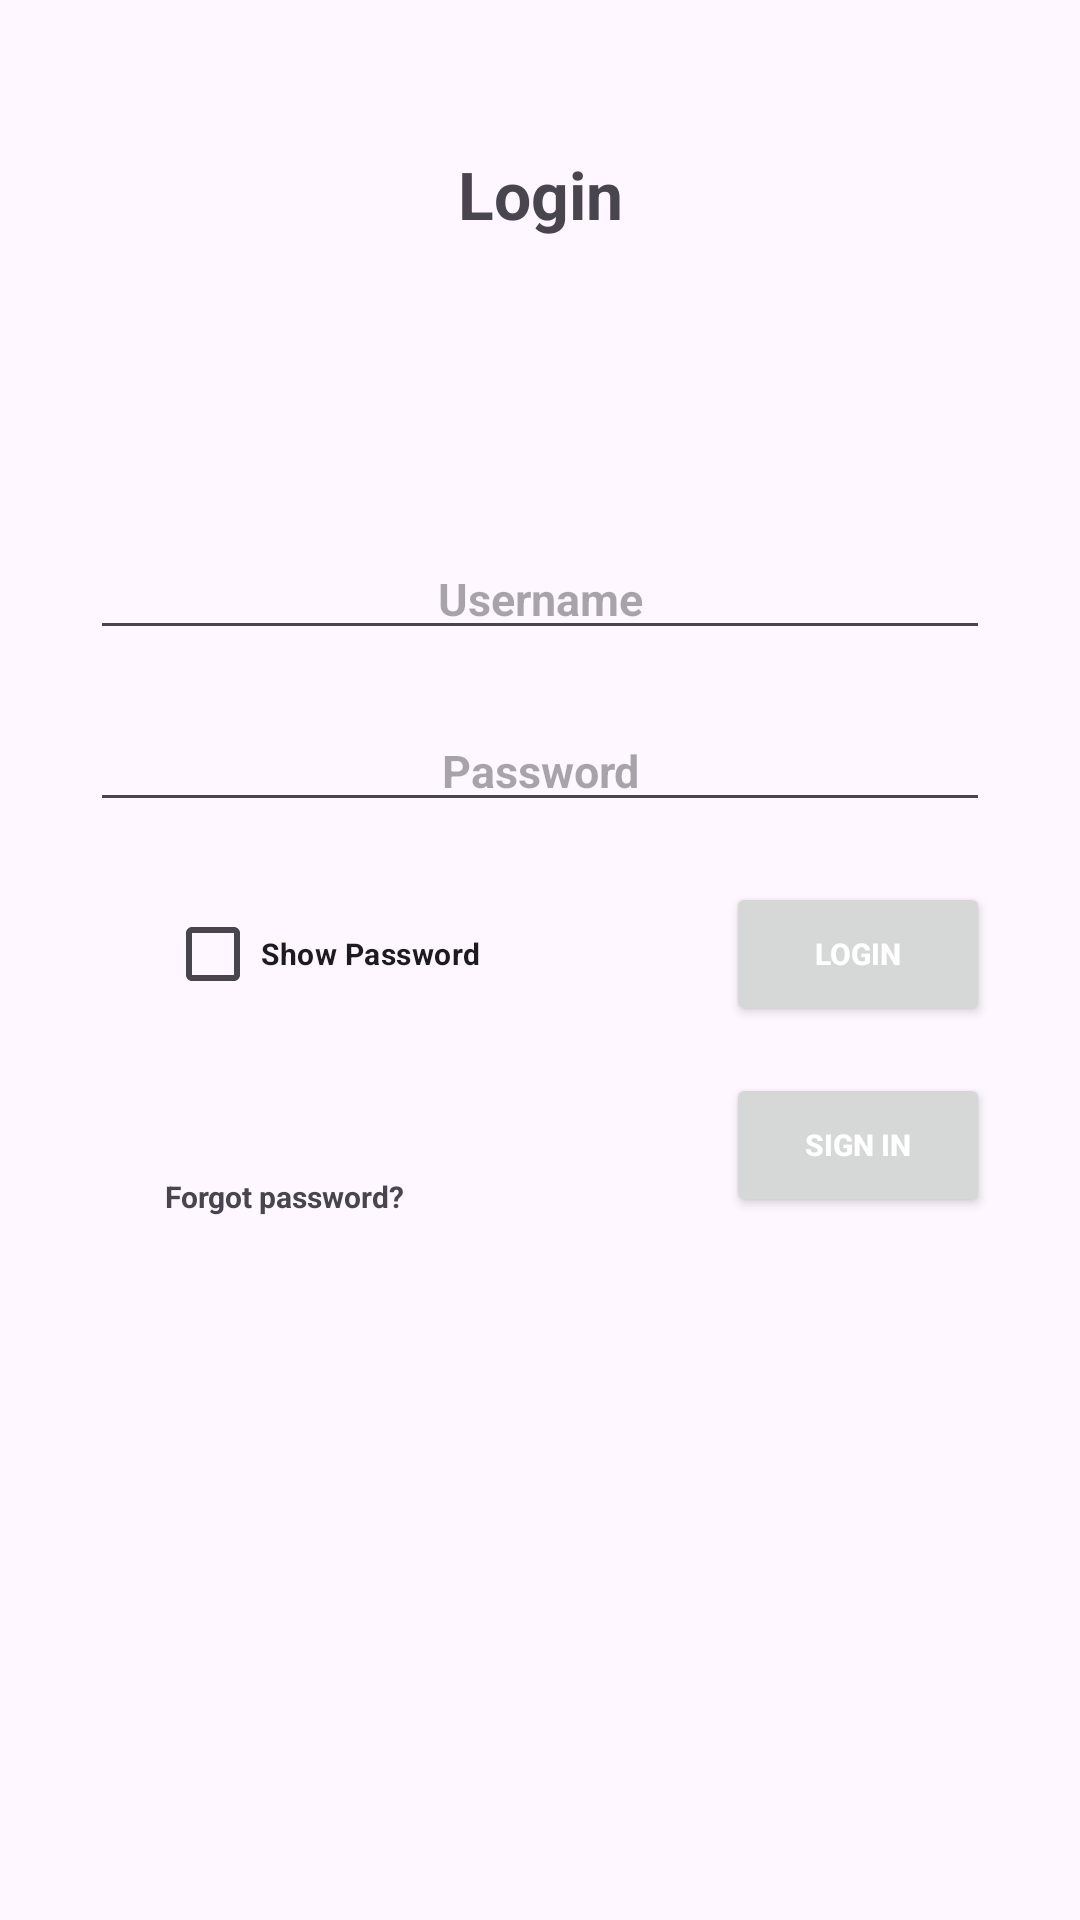

Write the Android layout XML for this screen, with the resource values it uses.
<!-- AndroidManifest.xml: application theme Theme.JJSMInformationSystemFinal -->
<!-- res/layout/activity_login.xml -->
<?xml version="1.0" encoding="utf-8"?>
<androidx.constraintlayout.widget.ConstraintLayout xmlns:android="http://schemas.android.com/apk/res/android"
    xmlns:app="http://schemas.android.com/apk/res-auto"
    xmlns:tools="http://schemas.android.com/tools"
    android:id="@+id/main"
    android:layout_width="match_parent"
    android:layout_height="match_parent"
    tools:context=".LoginActivity">

    <TextView
        android:id="@+id/tvTitle"
        android:layout_width="wrap_content"
        android:layout_height="wrap_content"
        android:text="Login"
        android:textSize="22sp"
        android:textStyle="bold"
        android:layout_marginTop="50dp"
        app:layout_constraintStart_toStartOf="parent"
        app:layout_constraintEnd_toEndOf="parent"
        app:layout_constraintTop_toTopOf="parent"/>

    <EditText
        android:id="@+id/etUserId"
        android:layout_width="300dp"
        android:layout_height="wrap_content"
        android:inputType="text"
        android:hint="Username"
        android:textStyle="bold"
        android:textSize="15sp"
        android:textAlignment="center"
        android:layout_marginTop="100dp"
        app:layout_constraintStart_toStartOf="parent"
        app:layout_constraintEnd_toEndOf="parent"
        app:layout_constraintTop_toBottomOf="@+id/tvTitle"/>

    <EditText
        android:id="@+id/etPassword"
        android:layout_width="300dp"
        android:layout_height="wrap_content"
        android:inputType="textPassword"
        android:hint="Password"
        android:textSize="15sp"
        android:textStyle="bold"
        android:textAlignment="center"
        android:layout_marginTop="20dp"
        app:layout_constraintStart_toStartOf="parent"
        app:layout_constraintEnd_toEndOf="parent"
        app:layout_constraintTop_toBottomOf="@+id/etUserId"/>

    <CheckBox
        android:id="@+id/cbHide"
        android:layout_width="wrap_content"
        android:layout_height="wrap_content"
        android:text="Show Password"
        android:textSize="10sp"
        android:textStyle="bold"
        android:layout_marginStart="55dp"
        android:layout_marginTop="20dp"
        app:layout_constraintStart_toStartOf="parent"
        app:layout_constraintTop_toBottomOf="@+id/etPassword"/>

    <TextView
        android:id="@+id/tvForgotPassword"
        android:layout_width="wrap_content"
        android:layout_height="wrap_content"
        android:text="Forgot password?"
        android:textStyle="bold"
        android:textSize="10sp"
        android:textColor="@color/blue"
        android:layout_marginTop="50dp"
        app:layout_constraintStart_toStartOf="@+id/cbHide"
        app:layout_constraintTop_toBottomOf="@+id/cbHide"/>

    <Button
        android:id="@+id/btnLogin"
        android:layout_width="wrap_content"
        android:layout_height="wrap_content"
        android:text="Login"
        android:textSize="10sp"
        android:textColor="@color/white"
        android:textStyle="bold"
        app:layout_constraintEnd_toEndOf="@+id/etPassword"
        app:layout_constraintBottom_toBottomOf="@+id/cbHide"/>

    <Button
        android:id="@+id/btnCreateAccount"
        android:layout_width="wrap_content"
        android:layout_height="wrap_content"
        android:text="Sign in"
        android:textSize="10sp"
        android:textStyle="bold"
        android:textColor="@color/white"
        app:layout_constraintEnd_toEndOf="@+id/etPassword"
        app:layout_constraintBottom_toBottomOf="@+id/tvForgotPassword"/>

</androidx.constraintlayout.widget.ConstraintLayout>
<!-- resources referenced by this layout -->
<resources>
  <style name="Theme.JJSMInformationSystemFinal" parent="Base.Theme.JJSMInformationSystemFinal" />
  <style name="Base.Theme.JJSMInformationSystemFinal" parent="Theme.Material3.DayNight.NoActionBar">
          
          
      </style>
  <!-- not gathered from this repository: default colours our renderer supplied (Android Studio template values) -->
  <color name="white">#FFFFFFFF</color>
</resources>
